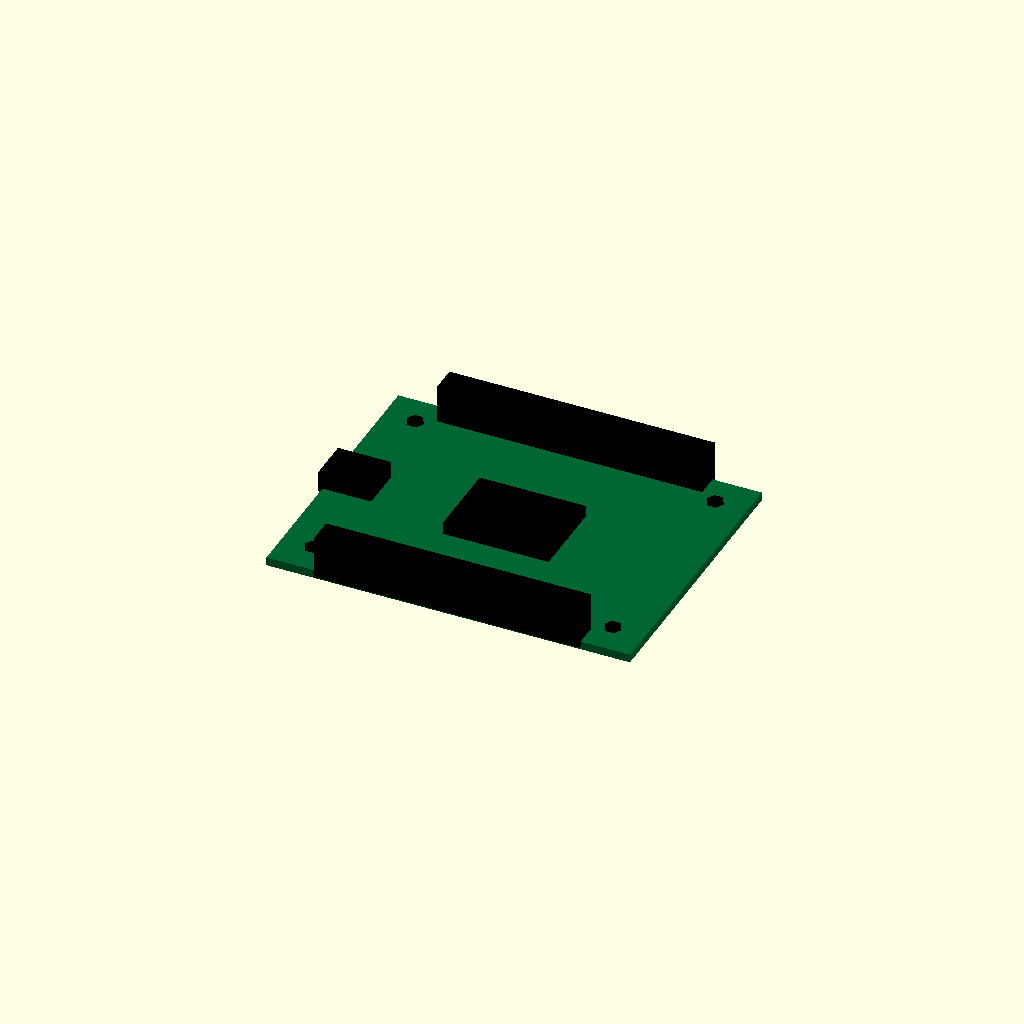
Cell 1 — every parameter at its default value.
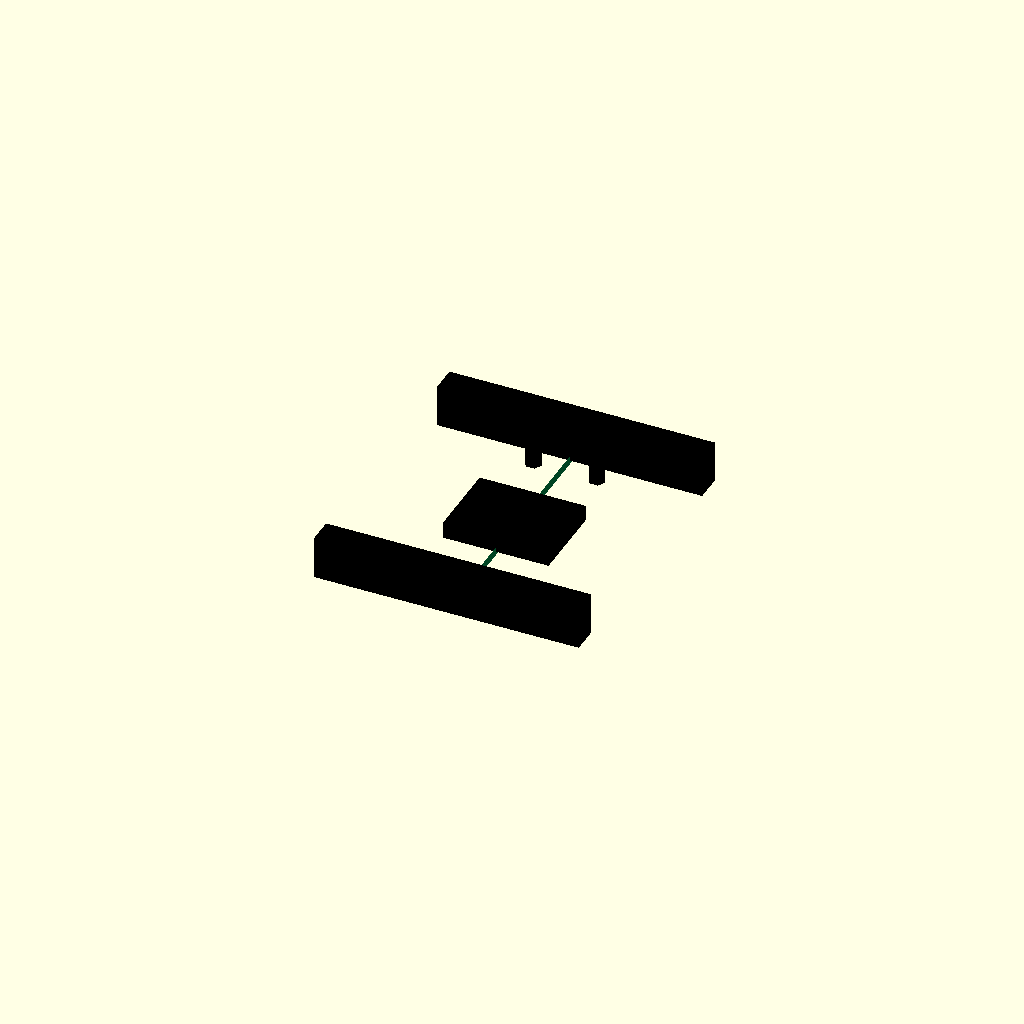
Cell 2: pcb_L = 0.01 (everything else at default).
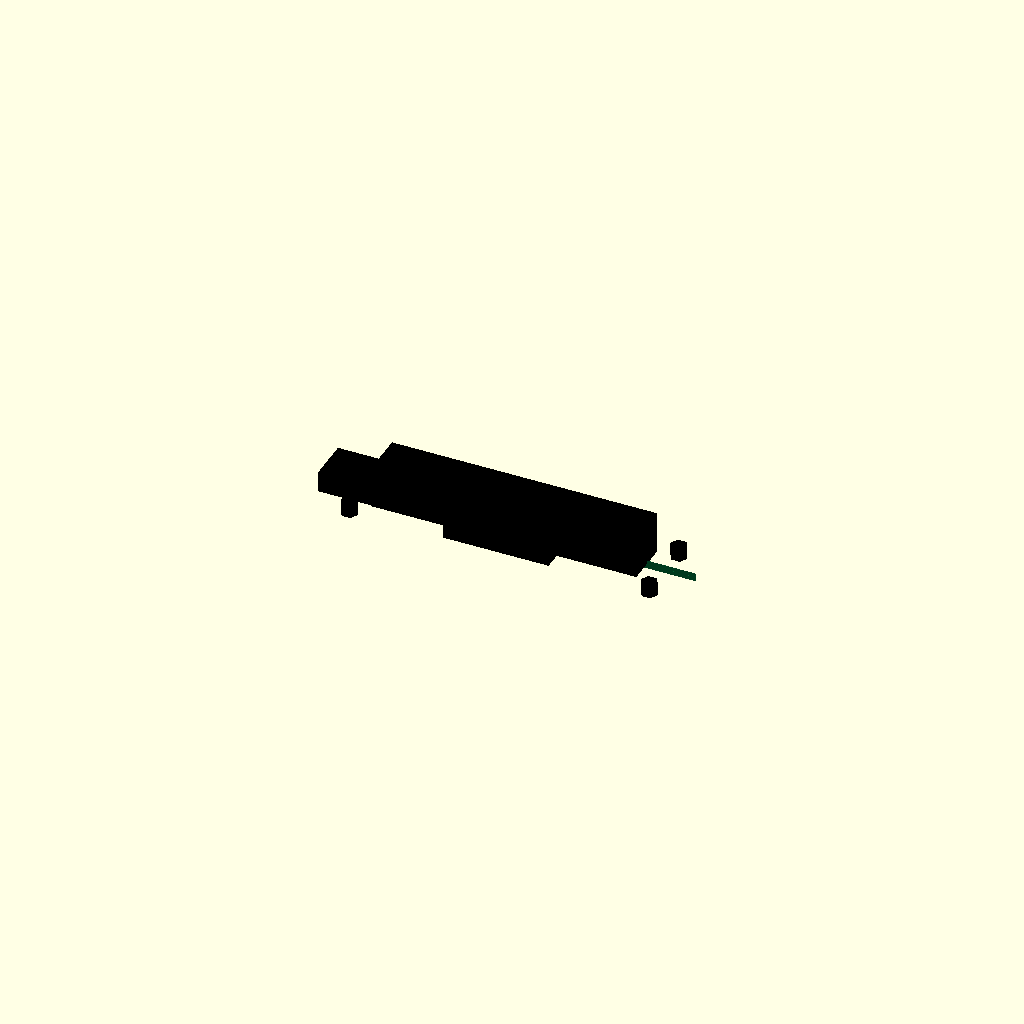
Cell 3: the same model with pcb_W = 0.01.
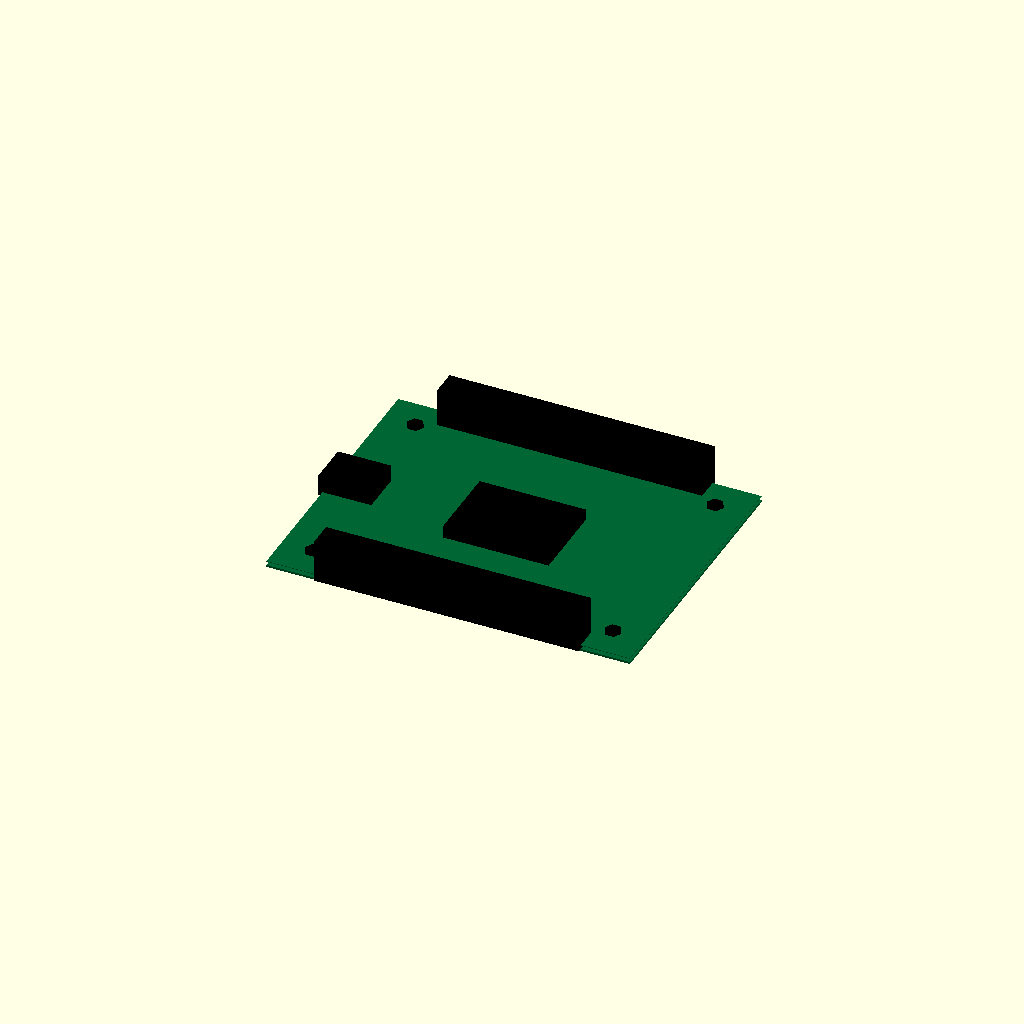
Cell 4: the same model with pcb_T = 0.1.
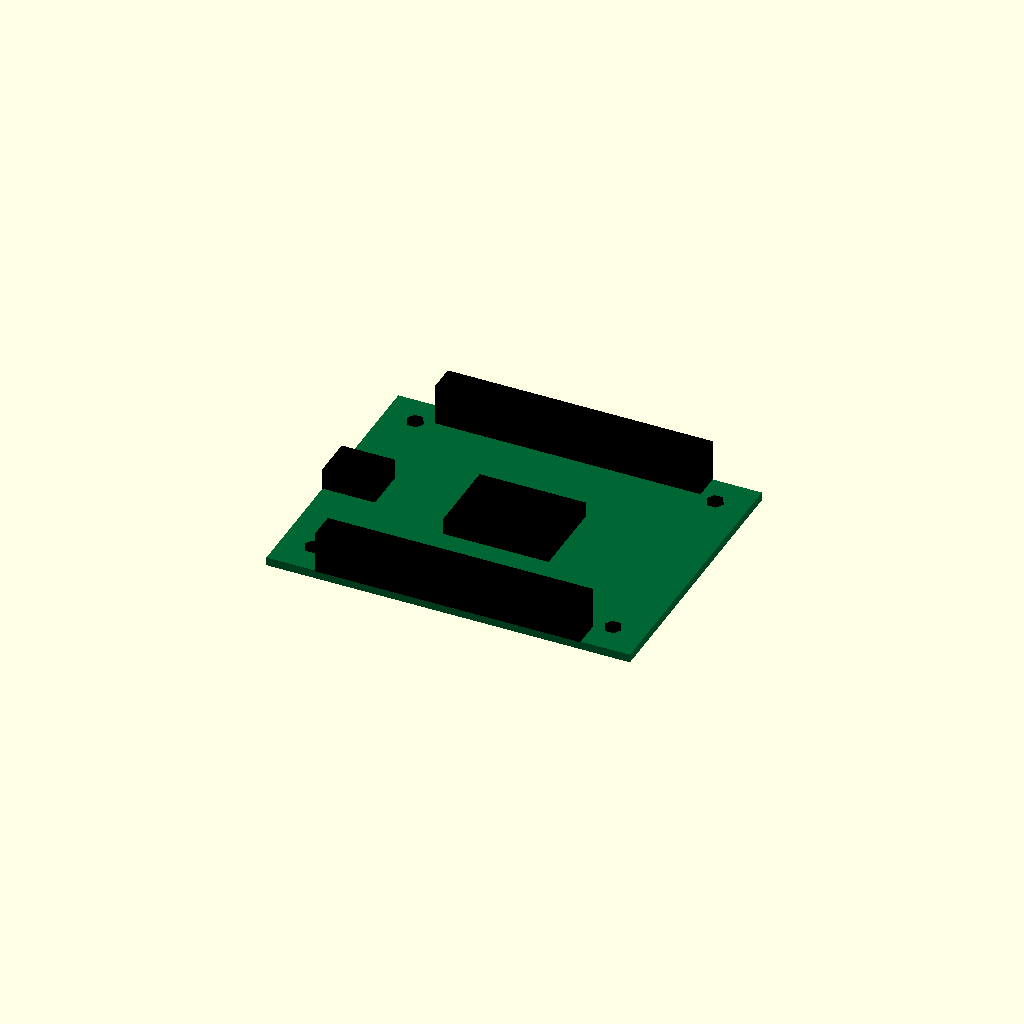
Cell 5 — overlap set to 0.1, the other parameters unchanged.
All cells are drawn from one camera (rotation 55°, 0°, 25°, orthographic, colour scheme Cornfield), so only the parameter changes between them.
Source of the model, results/nopscadlib/ablations/no_recovery/scad/pcb__Keyes5p1.scad:
// Parameters
pcb_L = 68.58; //[34.29:137.16:0.01]
pcb_W = 53.34; //[26.67:106.68:0.01]
pcb_T = 1.6; //[0.8:3.2:0.1]
overlap = 0.8; //[0.5:2.0:0.1]
placeholder_T = 0.4; //[0.2:1.0:0.1]
mount_hole_r = 1.6; //[0.8:3.2:0.1]
mount_hole_offset_x = 6.0; //[3.0:12.0:0.5]
mount_hole_offset_y = 6.0; //[3.0:12.0:0.5]
header_L = 50.0; //[25.0:100.0:0.5]
header_W = 5.0; //[2.5:10.0:0.5]
header_H = 8.0; //[4.0:16.0:0.5]
usb_L = 10.0; //[5.0:20.0:0.5]
usb_W = 8.0; //[4.0:16.0:0.5]
usb_H = 4.0; //[2.0:10.0:0.5]
comp_L = 20.0; //[10.0:40.0:0.5]
comp_W = 15.0; //[7.5:30.0:0.5]
comp_H = 3.0; //[1.5:8.0:0.5]

// Main PCB Body
module pcb_main_body() {
  color([0.0, 0.4, 0.2]) // Green PCB
  cube([pcb_L, pcb_W, pcb_T], center=true);
}

// Edge Rounding
module edge_rounding() {
  color([0.0, 0.4, 0.2]) // Green PCB
  translate([0, 0, pcb_T/2 - overlap - placeholder_T/2])
    cube([pcb_L, pcb_W, placeholder_T], center=true);
}

// Silkscreen Markings
module silkscreen_markings() {
  color([0.0, 0.4, 0.2]) // Green PCB
  translate([0, 0, pcb_T/2 - overlap - placeholder_T/2])
    cube([pcb_L*0.9, pcb_W*0.9, placeholder_T], center=true);
}

// Mounting Holes
module mounting_hole() {
  color("Black")
  cylinder(h=pcb_T + 2*placeholder_T, r=mount_hole_r, center=true);
}

module mounting_holes() {
  union() {
    translate([-pcb_L/2 + mount_hole_offset_x, -pcb_W/2 + mount_hole_offset_y, 0]) mounting_hole();
    translate([pcb_L/2 - mount_hole_offset_x, -pcb_W/2 + mount_hole_offset_y, 0]) mounting_hole();
    translate([-pcb_L/2 + mount_hole_offset_x, pcb_W/2 - mount_hole_offset_y, 0]) mounting_hole();
    translate([pcb_L/2 - mount_hole_offset_x, pcb_W/2 - mount_hole_offset_y, 0]) mounting_hole();
  }
}

// Pin Headers
module pin_header() {
  color("Black")
  cube([header_L, header_W, header_H], center=true);
}

module pin_headers() {
  union() {
    translate([0, -pcb_W/2 + header_W/2 - overlap, pcb_T/2 + header_H/2 - overlap]) pin_header();
    translate([0, pcb_W/2 - header_W/2 + overlap, pcb_T/2 + header_H/2 - overlap]) pin_header();
  }
}

// USB Connector
module usb_connector() {
  color("Black")
  translate([-pcb_L/2 + usb_L/2 - overlap, 0, pcb_T/2 + usb_H/2 - overlap])
    cube([usb_L, usb_W, usb_H], center=true);
}

// Component Placeholders
module component_placeholders() {
  color("Black")
  translate([0, 0, pcb_T/2 + comp_H/2 - overlap])
    cube([comp_L, comp_W, comp_H], center=true);
}

// Complete Board
module board_complete() {
  union() {
    pcb_main_body();
    edge_rounding();
    silkscreen_markings();
    mounting_holes();
    component_placeholders();
    pin_headers();
    usb_connector();
  }
}

// Final Output
board_complete();
Parameter table extracted from the source (name, type, default, range or options):
pcb_L: number, default 68.58, range 0.01 to 34.29, step 137.16
pcb_W: number, default 53.34, range 0.01 to 26.67, step 106.68
pcb_T: number, default 1.6, range 0.1 to 0.8, step 3.2
overlap: number, default 0.8, range 0.1 to 0.5, step 2
placeholder_T: number, default 0.4, range 0.1 to 0.2, step 1
mount_hole_r: number, default 1.6, range 0.1 to 0.8, step 3.2
mount_hole_offset_x: number, default 6, range 0.5 to 3, step 12
mount_hole_offset_y: number, default 6, range 0.5 to 3, step 12
header_L: number, default 50, range 0.5 to 25, step 100
header_W: number, default 5, range 0.5 to 2.5, step 10
header_H: number, default 8, range 0.5 to 4, step 16
usb_L: number, default 10, range 0.5 to 5, step 20
usb_W: number, default 8, range 0.5 to 4, step 16
usb_H: number, default 4, range 0.5 to 2, step 10
comp_L: number, default 20, range 0.5 to 10, step 40
comp_W: number, default 15, range 0.5 to 7.5, step 30
comp_H: number, default 3, range 0.5 to 1.5, step 8
